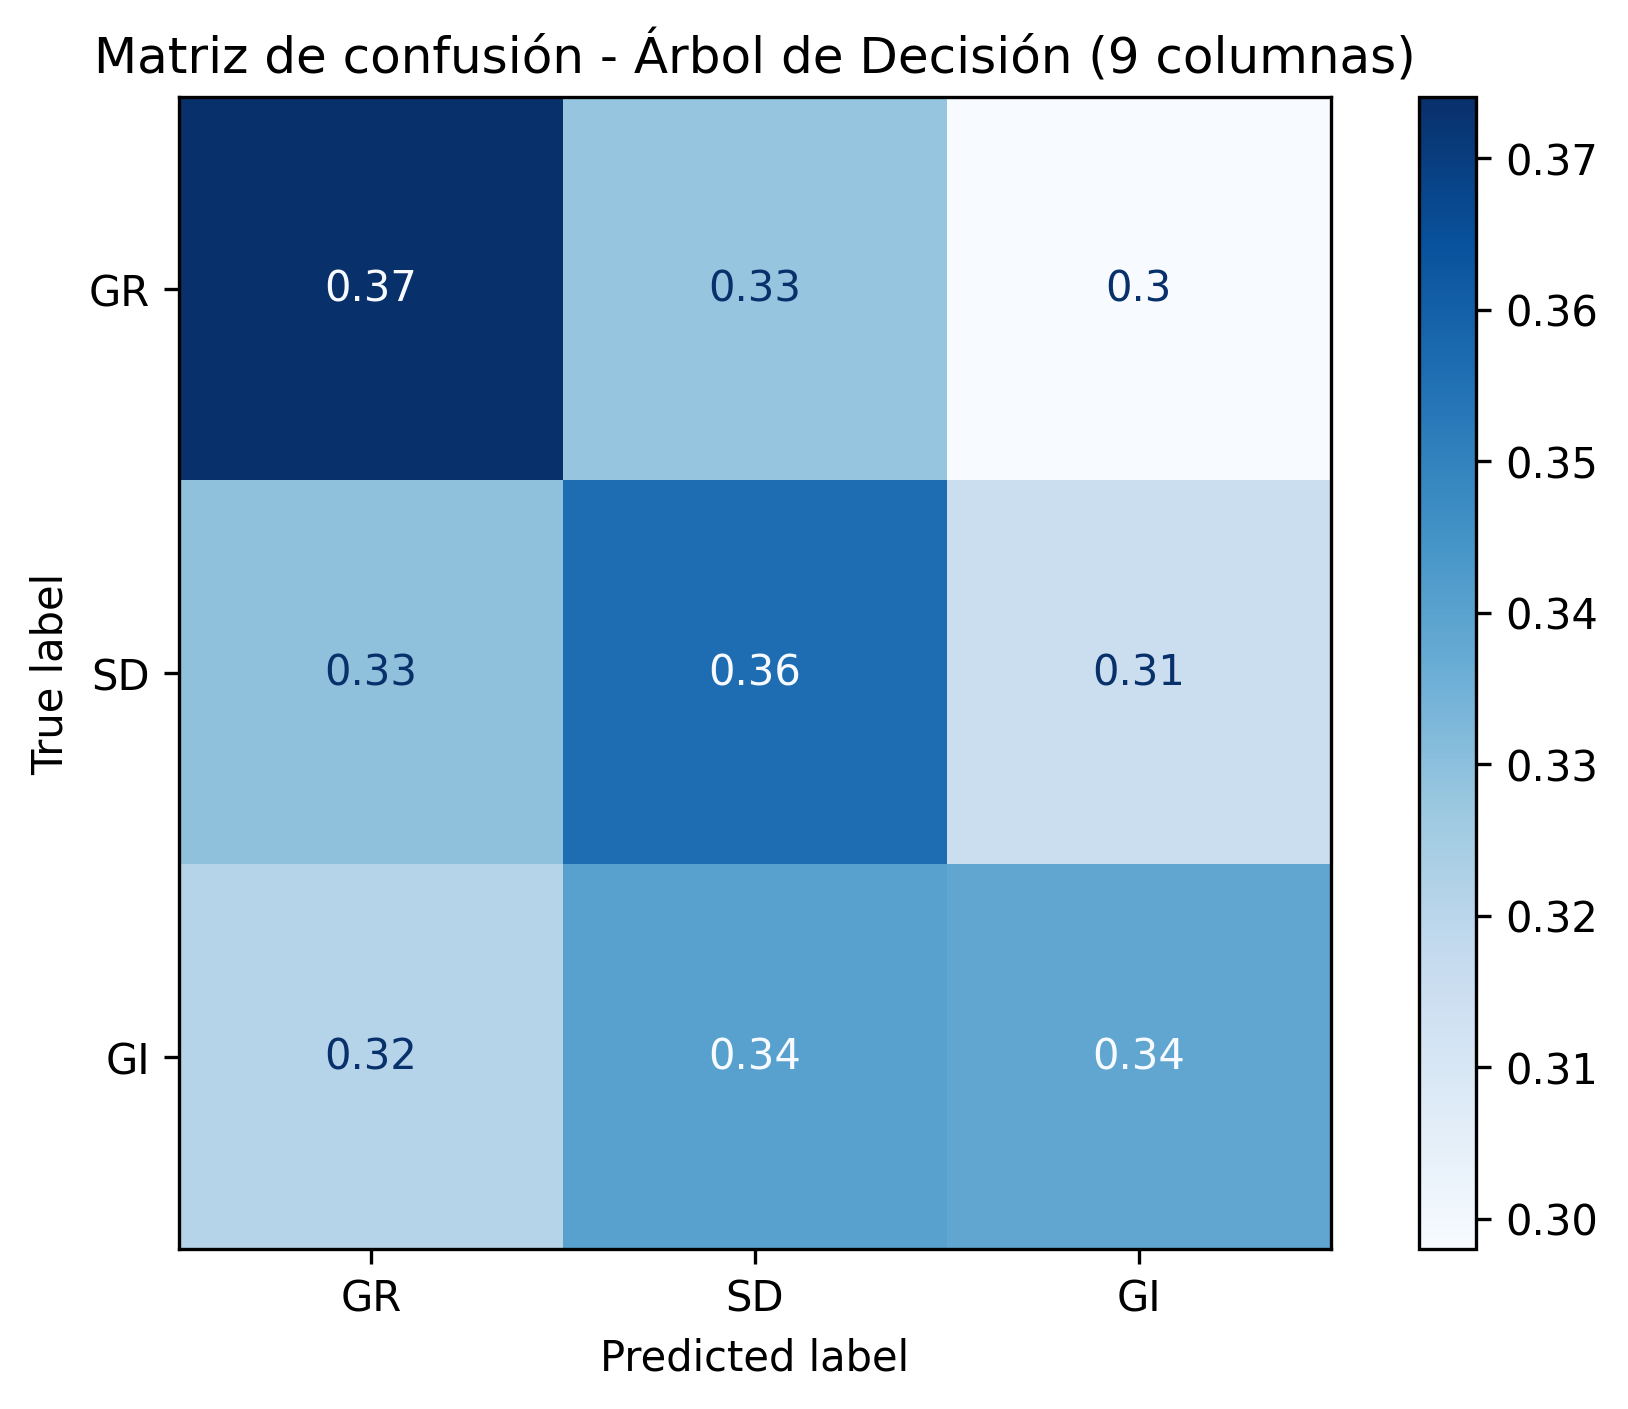

The data file committed next to this chart (first rows):
, Pred_GR, Pred_SD, Pred_GI
True_GR, 187, 164, 149
True_SD, 159, 172, 152
True_GI, 166, 176, 175
